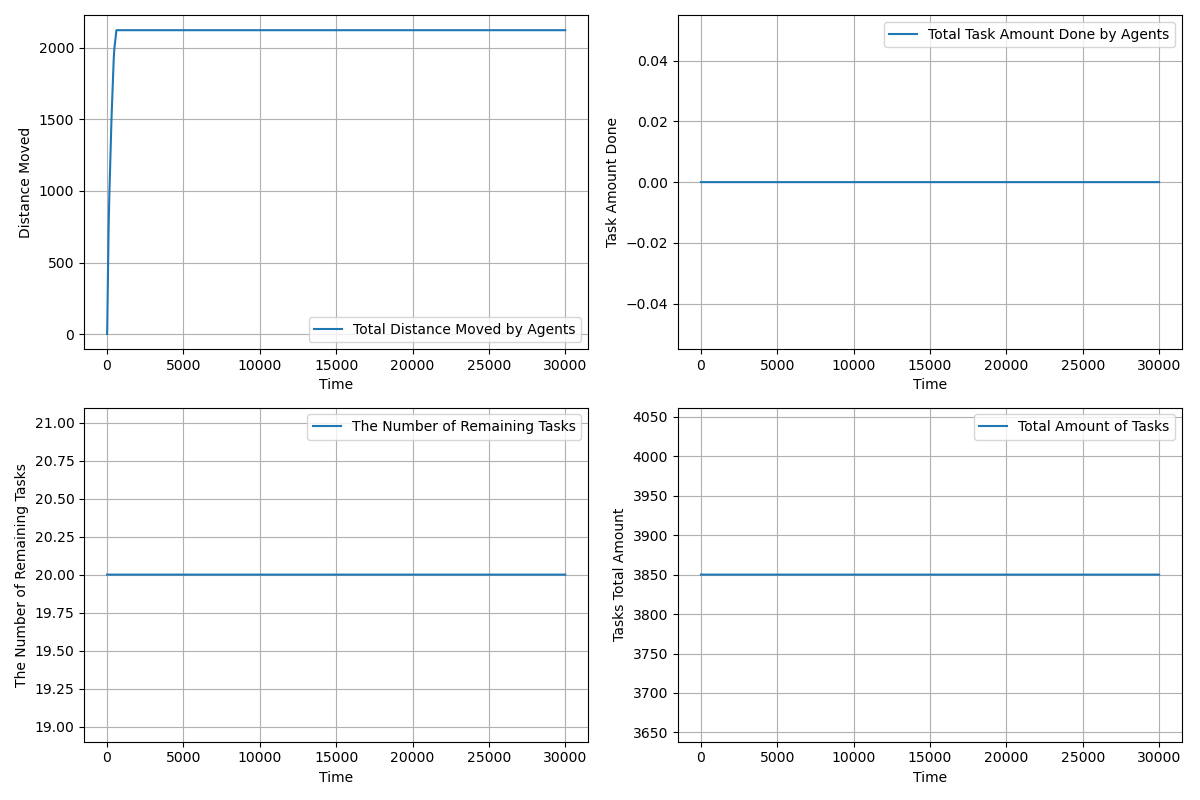

Values plotted in this chart, from the file beside it:
time, agents_total_distance_moved, agents_total_task_amount_done, completed_tasks, remaining_tasks, tasks_total_amount_left
1.0, 0.5, 0.0, 0, 20, 3850
2.0, 1.5, 0.0, 0, 20, 3850
3.0, 3.0, 0.0, 0, 20, 3850
4.0, 5.0, 0.0, 0, 20, 3850
5.0, 7.5, 0.0, 0, 20, 3850
6.0, 10.5, 0.0, 0, 20, 3850
7.0, 14, 0.0, 0, 20, 3850
8.0, 18, 0.0, 0, 20, 3850
9.0, 22.5, 0.0, 0, 20, 3850
10.0, 27.5, 0.0, 0, 20, 3850
11.0, 33, 0.0, 0, 20, 3850
12.0, 39, 0.0, 0, 20, 3850
13.0, 45.5, 0.0, 0, 20, 3850
14.0, 52.5, 0.0, 0, 20, 3850
15.0, 60.0, 0.0, 0, 20, 3850
16.0, 68, 0.0, 0, 20, 3850
17.0, 76.5, 0.0, 0, 20, 3850
18.0, 85.5, 0.0, 0, 20, 3850
19.0, 95.0, 0.0, 0, 20, 3850
20.0, 105.0, 0.0, 0, 20, 3850
21.0, 115.0, 0.0, 0, 20, 3850
22.0, 125.0, 0.0, 0, 20, 3850
23.0, 135.0, 0.0, 0, 20, 3850
24.0, 145.0, 0.0, 0, 20, 3850
25.0, 155.0, 0.0, 0, 20, 3850
26.0, 165.0, 0.0, 0, 20, 3850
27.0, 174.0, 0.0, 0, 20, 3850
28.0, 183.0, 0.0, 0, 20, 3850
29.0, 192.0, 0.0, 0, 20, 3850
30.0, 201.0, 0.0, 0, 20, 3850
31.0, 210.0, 0.0, 0, 20, 3850
32.0, 219.0, 0.0, 0, 20, 3850
33.0, 228.0, 0.0, 0, 20, 3850
34.0, 237.0, 0.0, 0, 20, 3850
35.0, 246.0, 0.0, 0, 20, 3850
36.0, 255.0, 0.0, 0, 20, 3850
37.0, 264.0, 0.0, 0, 20, 3850
38.0, 273.0, 0.0, 0, 20, 3850
39.0, 282.0, 0.0, 0, 20, 3850
40.0, 291.0, 0.0, 0, 20, 3850
41.0, 300, 0.0, 0, 20, 3850
42.0, 308.9, 0.0, 0, 20, 3850
43.0, 317.9, 0.0, 0, 20, 3850
44.0, 326.8, 0.0, 0, 20, 3850
45.0, 335.7, 0.0, 0, 20, 3850
46.0, 343.7, 0.0, 0, 20, 3850
47.0, 351.7, 0.0, 0, 20, 3850
48.0, 359.7, 0.0, 0, 20, 3850
49.0, 367.7, 0.0, 0, 20, 3850
50.0, 375.7, 0.0, 0, 20, 3850
51.0, 383.7, 0.0, 0, 20, 3850
52.0, 391.7, 0.0, 0, 20, 3850
53.0, 399.7, 0.0, 0, 20, 3850
54.0, 407.7, 0.0, 0, 20, 3850
55.0, 414.7, 0.0, 0, 20, 3850
56.0, 421.7, 0.0, 0, 20, 3850
57.0, 428.7, 0.0, 0, 20, 3850
58.0, 435.7, 0.0, 0, 20, 3850
59.0, 442.7, 0.0, 0, 20, 3850
60.0, 449.7, 0.0, 0, 20, 3850
... 29,941 more rows
